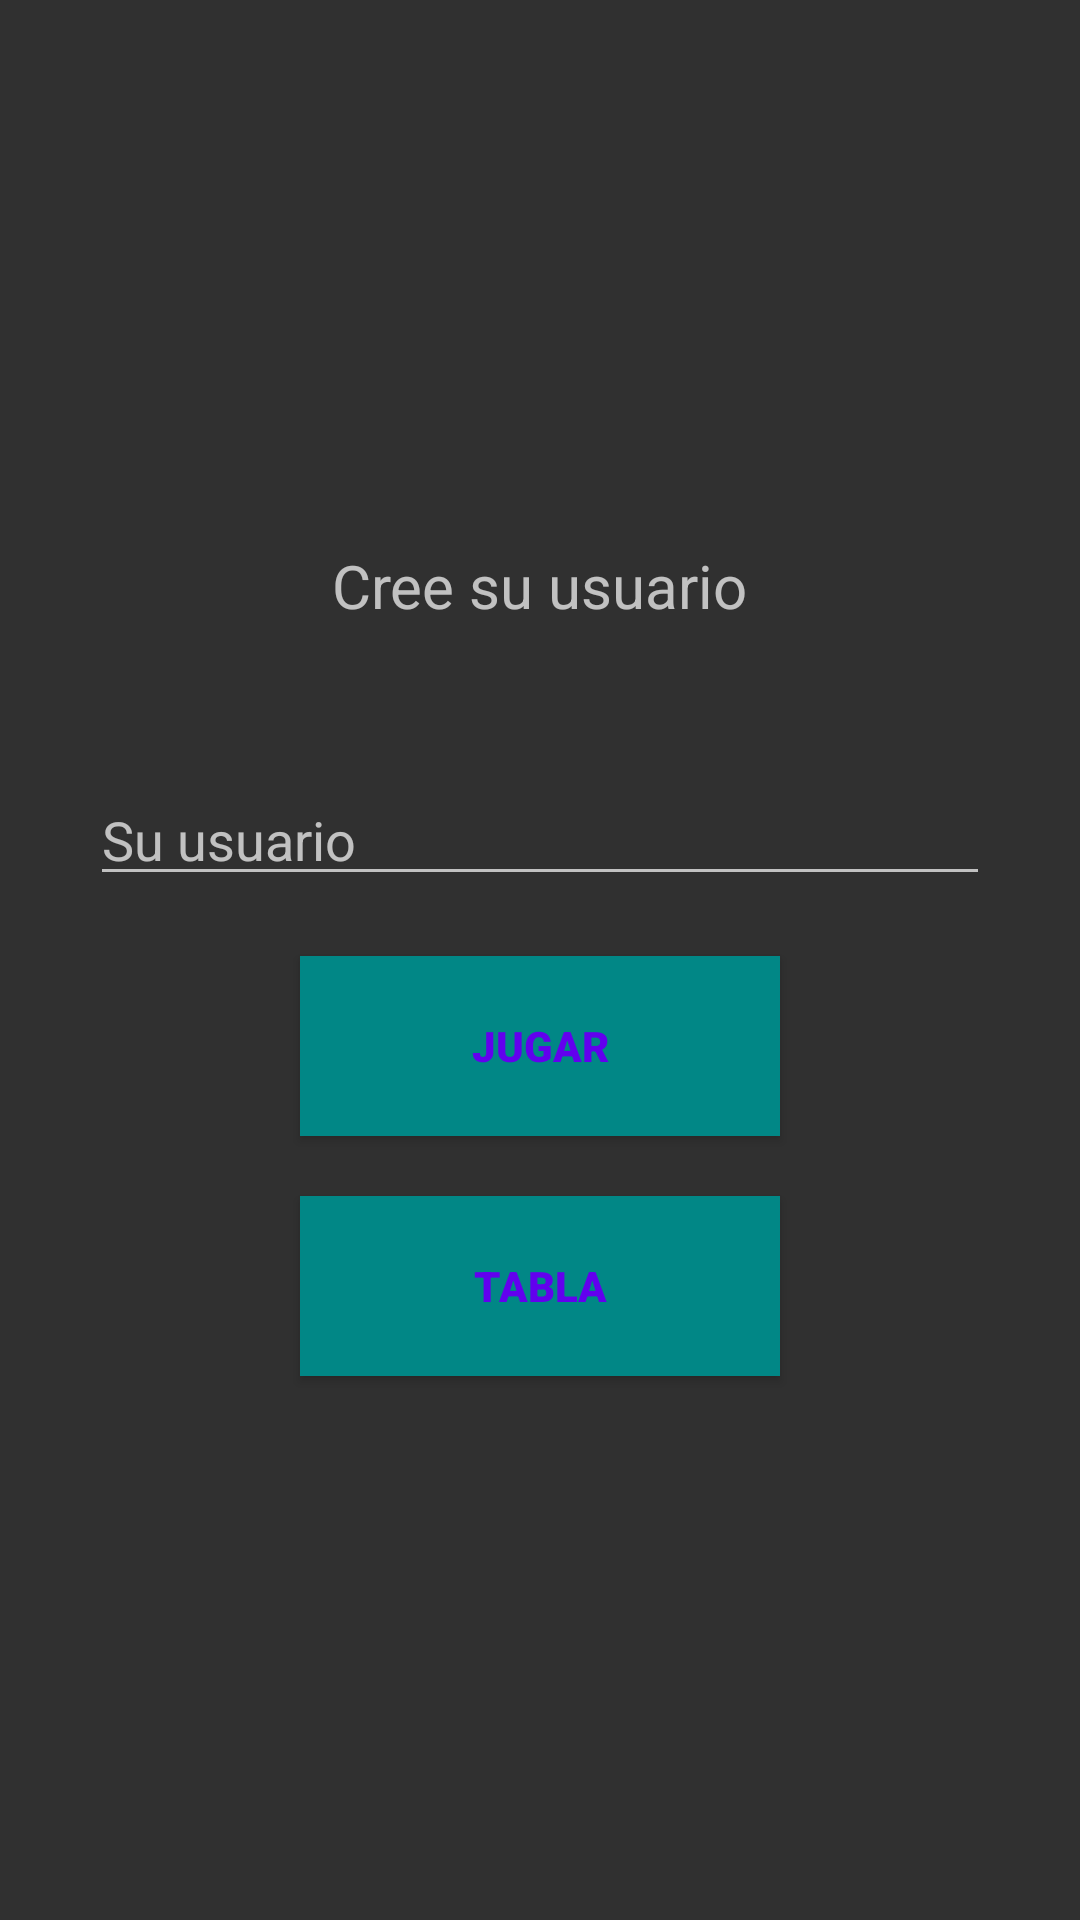

Layout XML and referenced resources for this Android screen:
<!-- AndroidManifest.xml: application theme Theme.AppCompat.NoActionBar -->
<!-- res/layout/activity_main.xml -->
<?xml version="1.0" encoding="utf-8"?>

<androidx.constraintlayout.widget.ConstraintLayout xmlns:android="http://schemas.android.com/apk/res/android"
    xmlns:app="http://schemas.android.com/apk/res-auto"
    xmlns:tools="http://schemas.android.com/tools"
    android:layout_width="match_parent"
    android:layout_height="match_parent"
    tools:context=".MainActivity"
    android:background="@drawable/background">


    <LinearLayout
        android:layout_width="match_parent"
        android:layout_height="wrap_content"
        app:layout_constraintBottom_toBottomOf="parent"
        app:layout_constraintEnd_toEndOf="parent"
        app:layout_constraintStart_toStartOf="parent"
        app:layout_constraintTop_toTopOf="parent"
        android:orientation="vertical"
        android:gravity="center"
        >

        <TextView
            android:layout_width="wrap_content"
            android:layout_height="wrap_content"
            android:layout_margin="20sp"
            android:text="Cree su usuario"
            android:textSize="20sp"
            app:layout_constraintEnd_toEndOf="parent"
            app:layout_constraintStart_toStartOf="parent" />

        <com.google.android.material.textfield.TextInputLayout
            android:layout_width="300sp"
            android:layout_height="50sp"
            android:layout_margin="20sp">

            <EditText
                android:id="@+id/user_name"
                android:layout_width="match_parent"
                android:layout_height="match_parent"
                android:hint="@string/hint_usuario"
                android:imeOptions="actionDone"
                android:inputType="text" />
        </com.google.android.material.textfield.TextInputLayout>

        


        <Button
            android:id="@+id/btn_submit"
            android:layout_width="match_parent"
            android:layout_height="60dp"
            android:text="Jugar"
            android:background="@color/teal_700"
            android:textColor="@color/purple_500"
            android:layout_marginStart="100dp"
            android:layout_marginEnd="100dp"
            android:layout_marginBottom="20dp"
            android:fontFamily="sans-serif-black"/>

        <Button
            android:id="@+id/leader_board"
            android:layout_width="match_parent"
            android:layout_height="60dp"
            android:text="Tabla"
            android:background="@color/teal_700"
            android:textColor="@color/purple_500"
            android:layout_marginStart="100dp"
            android:layout_marginEnd="100dp"
            android:layout_marginBottom="20dp"
            android:fontFamily="sans-serif-black"/>



    </LinearLayout>

</androidx.constraintlayout.widget.ConstraintLayout>
<!-- resources referenced by this layout -->
<resources>
  <string name="hint_usuario">Su usuario</string>
  <!-- not gathered from this repository: default colours our renderer supplied (Android Studio template values) -->
  <color name="purple_500">#FF6200EE</color>
  <color name="teal_700">#FF018786</color>
</resources>
